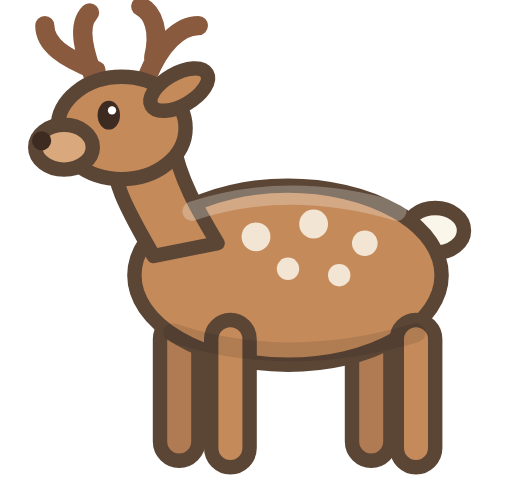
t = 0.00 s
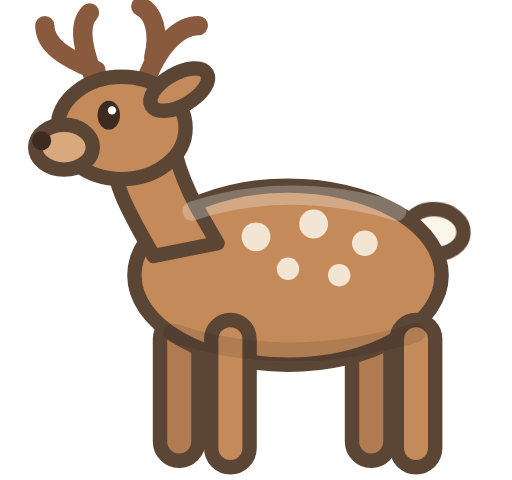
t = 0.23 s
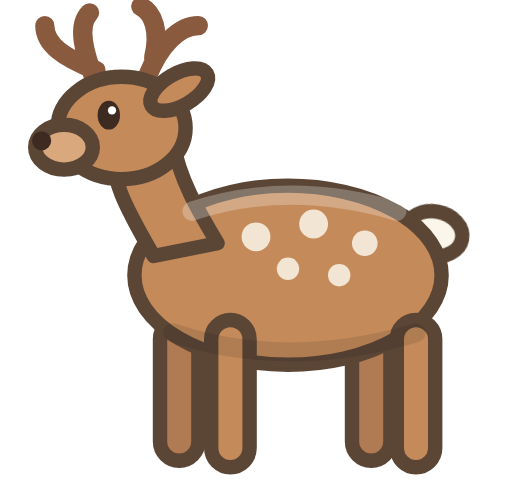
t = 0.68 s
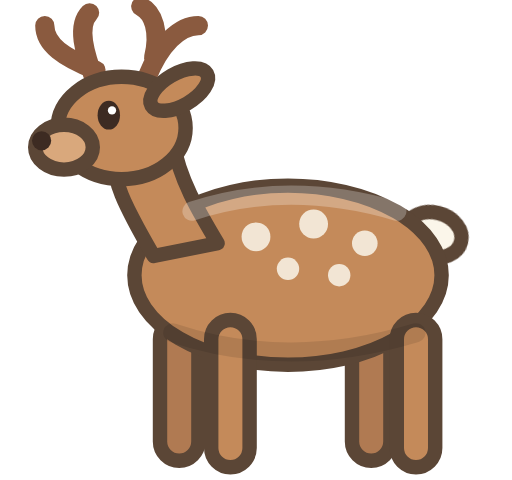
t = 0.90 s
t = 1.13 s: frame unchanged from t = 0.68 s, image omitted
t = 1.58 s: frame unchanged from t = 0.23 s, image omitted

The animated SVG that drew these frames (rendered in a browser with its animation timeline set to each time). Animation: 1 CSS @keyframes rule; one cycle of 1.80 s, repeats indefinitely.

<svg xmlns="http://www.w3.org/2000/svg" viewBox="0 0 16 15"><style>
    @keyframes s11t5v4w_0{0%{transform:translate(13px, 7px) rotate(0deg) translate(-13px, -7px)}50%{transform:translate(13px, 7px) rotate(14deg) translate(-13px, -7px)}100%{transform:translate(13px, 7px) rotate(0deg) translate(-13px, -7px)}}
    .s11t5v4we1{transform-box:view-box;transform-origin:0 0;animation:s11t5v4w_0 1.8s linear 0s infinite}
  </style>
  <!-- 리치먼드 공원 사슴 (왼쪽을 향함): 밤색 몸에 흰 점, 동글게 갈라진 뿔(끝이 둥근), 귀 쫑긋, 꼬리 살랑 -->
  <g stroke="#5b4636" stroke-width="0.45" stroke-linejoin="round" stroke-linecap="round">
    <g class="s11t5v4we1">
      
      <ellipse cx="13.6" cy="7.2" rx="0.9" ry="0.7" fill="#fbf6ea"/>
    </g>
    <rect x="5" y="10" width="1.2" height="4.4" rx="0.6" fill="#b07a52"/>
    <rect x="11" y="10" width="1.2" height="4.4" rx="0.6" fill="#b07a52"/>
    <ellipse cx="9" cy="8.6" rx="4.8" ry="2.8" fill="var(--coat, #c48a5a)"/>
    <rect x="6.6" y="10" width="1.2" height="4.6" rx="0.6" fill="var(--coat, #c48a5a)"/>
    <rect x="12.4" y="10" width="1.2" height="4.6" rx="0.6" fill="var(--coat, #c48a5a)"/>
    <path d="M4.8 8 C4 6.6 3.4 5.6 3.6 4.6 L5.4 4.4 C5.6 5.6 6.2 6.6 6.8 7.6 Z" fill="var(--coat, #c48a5a)"/>
    <path d="M3 2.6 C2.6 1.6 2.4 0.8 2.8 0.4 M3 2.2 C2 1.8 1.4 1.4 1.4 0.8 M4.6 2.4 C5 1.4 5.6 0.8 6.2 0.8 M4.8 1.8 C5 1 4.8 0.4 4.4 0.2" fill="none" stroke="#8a5a3f" stroke-width="0.6"/>
    <ellipse cx="3.8" cy="4" rx="2" ry="1.6" fill="var(--coat, #c48a5a)"/>
    <ellipse cx="2" cy="4.6" rx="0.9" ry="0.7" fill="#d9a87c"/>
    <ellipse cx="5.6" cy="2.8" rx="1" ry="0.5" fill="var(--coat, #c48a5a)" transform="rotate(-30 5.6 2.8)"/>
  </g>
  <circle cx="1.3" cy="4.4" r="0.3" fill="#3d2b22"/>
  <ellipse cx="3.4" cy="3.6" rx="0.35" ry="0.45" fill="#3d2b22"/>
  <circle cx="3.5" cy="3.45" r="0.13" fill="#fff"/>
  <g fill="#fbf6ea" opacity="0.85"><circle cx="8" cy="7.4" r="0.45"/><circle cx="9.8" cy="7" r="0.45"/><circle cx="11.4" cy="7.6" r="0.4"/><circle cx="9" cy="8.4" r="0.35"/><circle cx="10.6" cy="8.6" r="0.35"/></g>
  <path d="M6 6.6 Q9 5.6 12.4 6.6" stroke="#fff" stroke-opacity="0.25" stroke-width="0.6" fill="none" stroke-linecap="round"/>
  <path d="M5.4 10.4 Q9 11.6 13 10.4" stroke="#000" stroke-opacity="0.1" stroke-width="0.6" fill="none" stroke-linecap="round"/>
</svg>
